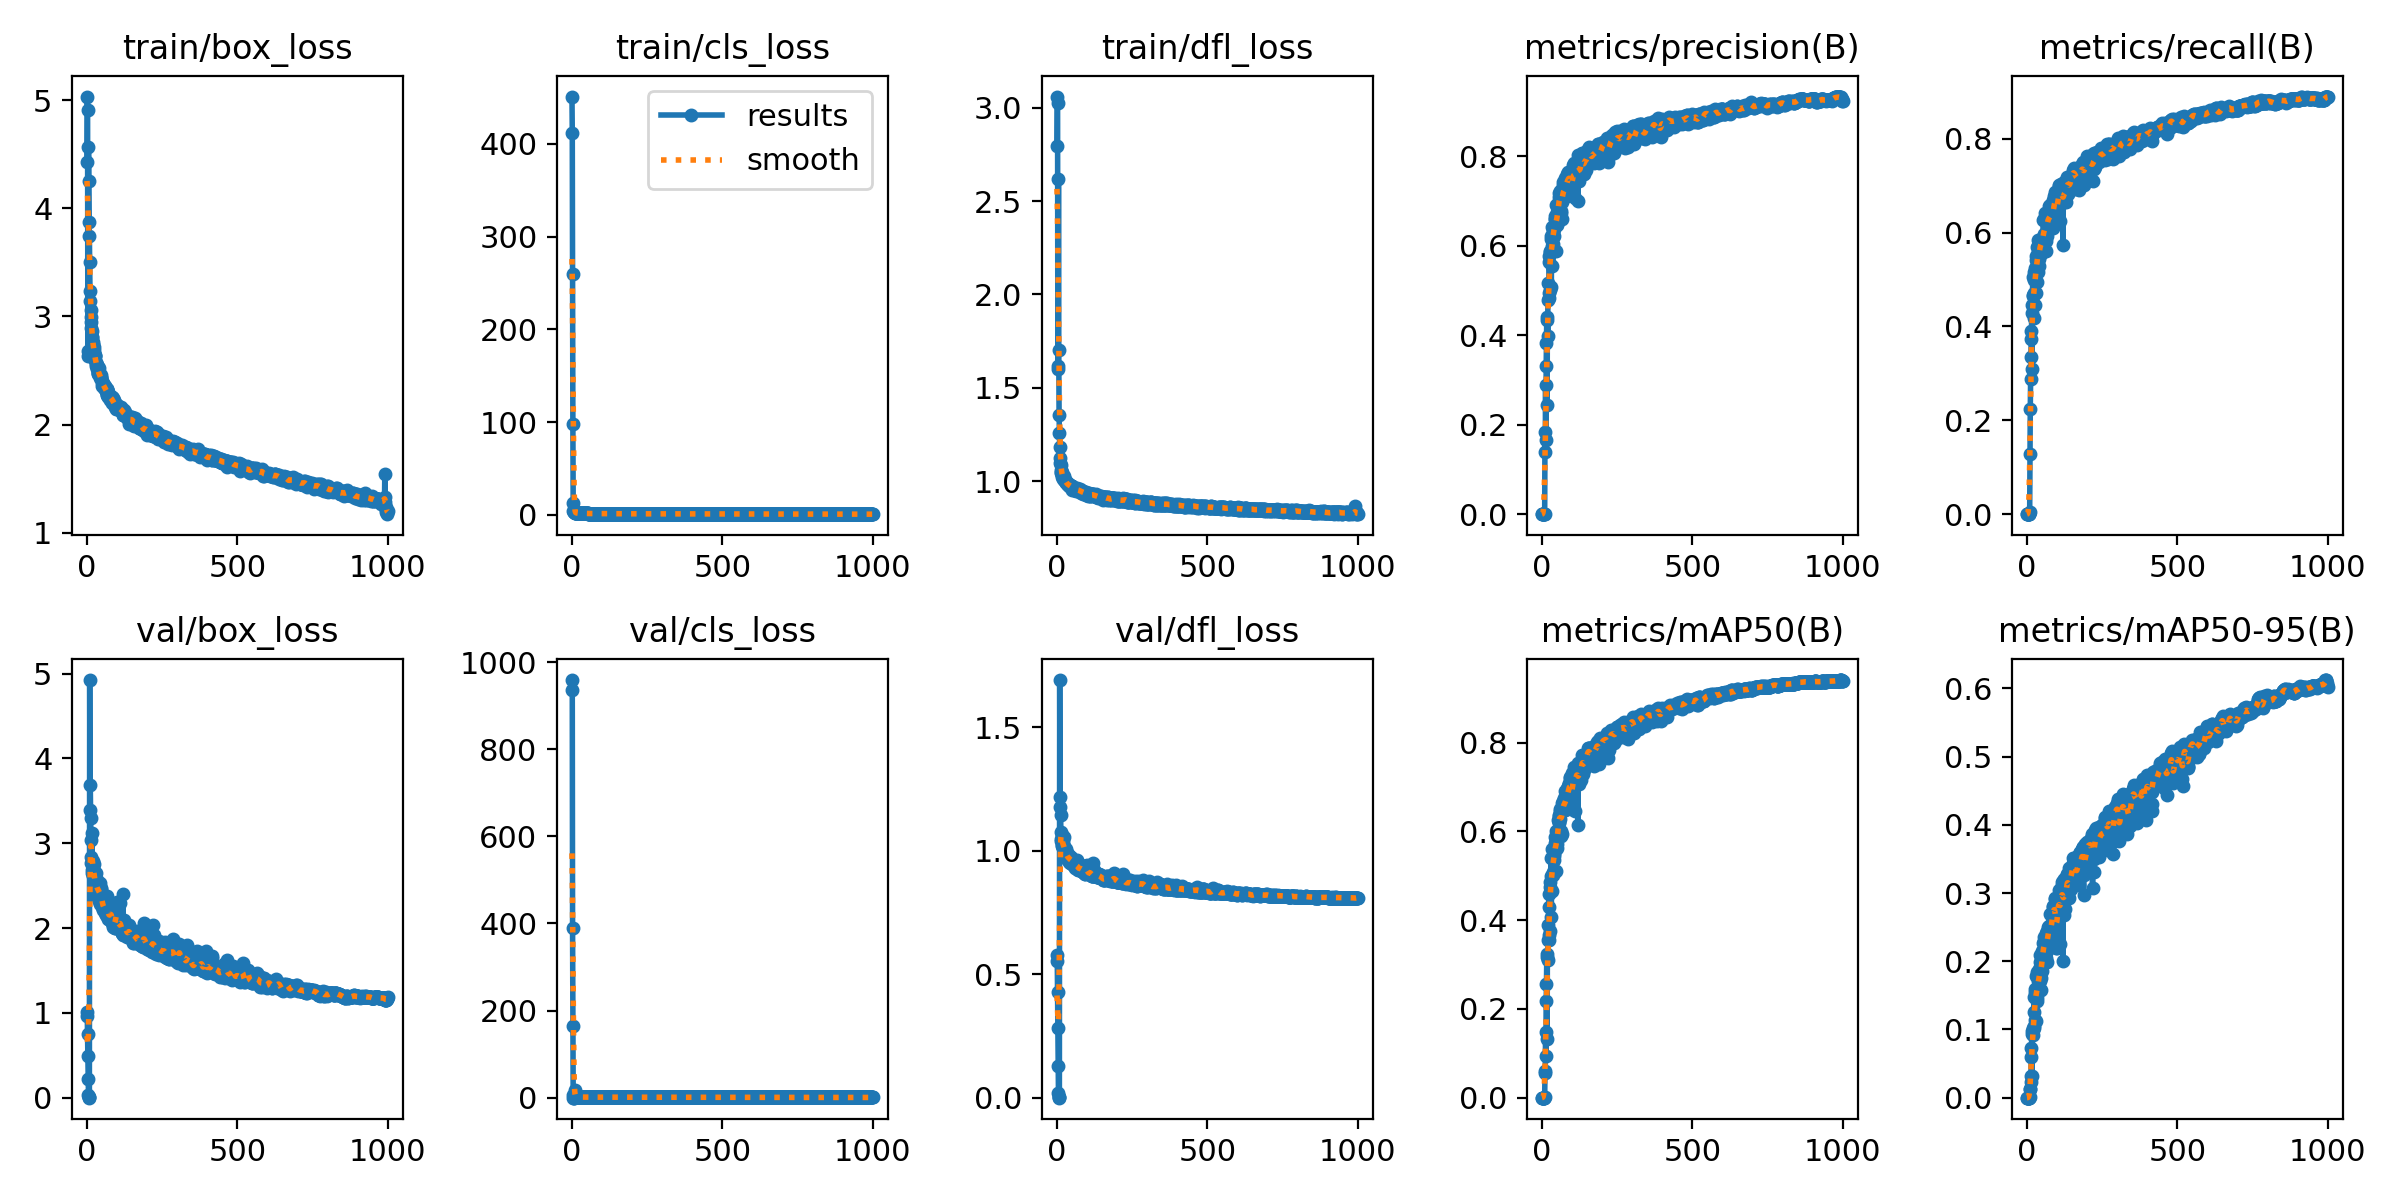

Values plotted in this chart, from the file beside it:
epoch, train/box_loss, train/cls_loss, train/dfl_loss, metrics/precision(B), metrics/recall(B), metrics/mAP50(B), metrics/mAP50-95(B), val/box_loss, val/cls_loss, val/dfl_loss, lr/pg0, lr/pg1, lr/pg2
0, 4.432, 451.1, 2.793, 0, 0, 0, 0, 1.006, 958.8, 0.5777, 0.001, 0.001, 0.001
1, 5.035, 412.2, 3.06, 0, 0, 0, 0, 0.9672, 935.6, 0.5557, 0.002098, 0.002098, 0.002098
2, 4.91, 260.1, 3.027, 0, 0, 0, 0, 0.747, 388.4, 0.4295, 0.003194, 0.003194, 0.003194
3, 2.638, 97.42, 1.601, 0, 0, 0, 0, 0.4896, 164.3, 0.2819, 0.004287, 0.004287, 0.004287
4, 2.685, 12.88, 1.616, 0, 0, 0, 0, 0.2236, 5.691, 0.1291, 0.005379, 0.005379, 0.005379
5, 4.567, 4.21, 2.62, 0, 0, 0, 0, 0.03138, 0, 0.0185, 0.006468, 0.006468, 0.006468
6, 4.25, 2.918, 1.701, 0, 0, 0, 0, 0.00286, 0, 0.00183, 0.007555, 0.007555, 0.007555
7, 3.878, 2.688, 1.356, 0, 0, 0, 0, 0, 0, 0, 0.00864, 0.00864, 0.00864
8, 3.741, 2.582, 1.259, 0, 0, 0, 0, 0.00838, 3.539, 0.00343, 0.009722, 0.009722, 0.009722
9, 3.506, 2.477, 1.185, 0.00023, 0.00517, 0.00178, 0.00067, 4.924, 17.21, 1.692, 0.009911, 0.009911, 0.009911
10, 3.233, 2.267, 1.125, 0.1844, 0.1274, 0.05498, 0.01282, 3.388, 2.897, 1.177, 0.009911, 0.009911, 0.009911
11, 3.143, 2.15, 1.096, 0.1392, 0.2249, 0.05913, 0.01212, 3.684, 2.551, 1.219, 0.009901, 0.009901, 0.009901
12, 3.062, 2.011, 1.085, 0.2887, 0.2872, 0.1481, 0.03213, 3.293, 2.091, 1.145, 0.009891, 0.009891, 0.009891
13, 2.991, 1.95, 1.061, 0.1661, 0.3345, 0.09409, 0.02346, 3.04, 2.689, 1.075, 0.009881, 0.009881, 0.009881
14, 2.947, 1.851, 1.049, 0.3306, 0.3723, 0.2186, 0.05954, 2.837, 2.175, 1.048, 0.009871, 0.009871, 0.009871
15, 2.892, 1.829, 1.046, 0.3826, 0.3901, 0.2572, 0.07351, 2.77, 2.124, 1.041, 0.009861, 0.009861, 0.009861
16, 2.865, 1.781, 1.049, 0.442, 0.446, 0.318, 0.09268, 2.684, 1.803, 1.025, 0.009851, 0.009851, 0.009851
17, 2.81, 1.743, 1.034, 0.2451, 0.3084, 0.1325, 0.03183, 3.121, 2.351, 1.065, 0.009842, 0.009842, 0.009842
18, 2.811, 1.709, 1.023, 0.4344, 0.4295, 0.3247, 0.09744, 2.646, 1.8, 1.019, 0.009832, 0.009832, 0.009832
19, 2.766, 1.698, 1.024, 0.3982, 0.5053, 0.31, 0.09159, 2.611, 1.824, 1.013, 0.009822, 0.009822, 0.009822
20, 2.741, 1.635, 1.021, 0.5161, 0.4679, 0.3891, 0.1017, 2.794, 1.599, 1.04, 0.009812, 0.009812, 0.009812
21, 2.715, 1.633, 1.011, 0.4779, 0.4646, 0.3541, 0.09987, 2.707, 1.724, 1.025, 0.009802, 0.009802, 0.009802
22, 2.72, 1.613, 1.029, 0.4824, 0.5158, 0.3655, 0.1022, 2.652, 1.752, 1.01, 0.009792, 0.009792, 0.009792
23, 2.693, 1.599, 1.014, 0.4949, 0.418, 0.3552, 0.1048, 2.756, 1.597, 1.056, 0.009782, 0.009782, 0.009782
24, 2.666, 1.545, 1.015, 0.5764, 0.4987, 0.4584, 0.148, 2.504, 1.482, 0.9959, 0.009772, 0.009772, 0.009772
25, 2.61, 1.533, 1.005, 0.5641, 0.472, 0.4305, 0.1256, 2.676, 1.52, 1.02, 0.009762, 0.009762, 0.009762
26, 2.646, 1.552, 1.003, 0.5013, 0.4456, 0.3753, 0.1136, 2.604, 1.597, 1.002, 0.009753, 0.009753, 0.009753
27, 2.637, 1.539, 1.001, 0.5891, 0.5235, 0.4744, 0.1545, 2.441, 1.449, 0.9767, 0.009743, 0.009743, 0.009743
28, 2.631, 1.526, 1.007, 0.5854, 0.5153, 0.486, 0.159, 2.471, 1.421, 0.9907, 0.009733, 0.009733, 0.009733
29, 2.58, 1.479, 1.001, 0.615, 0.5406, 0.4993, 0.1548, 2.516, 1.386, 0.9866, 0.009723, 0.009723, 0.009723
30, 2.556, 1.477, 0.9947, 0.623, 0.5498, 0.5401, 0.1784, 2.419, 1.336, 0.973, 0.009713, 0.009713, 0.009713
31, 2.539, 1.44, 0.9877, 0.5091, 0.4713, 0.4061, 0.1129, 2.651, 1.471, 1.009, 0.009703, 0.009703, 0.009703
32, 2.553, 1.456, 0.9902, 0.5997, 0.5391, 0.5021, 0.1466, 2.569, 1.412, 0.9919, 0.009693, 0.009693, 0.009693
33, 2.513, 1.438, 0.9899, 0.556, 0.4944, 0.4649, 0.1415, 2.528, 1.427, 0.9878, 0.009683, 0.009683, 0.009683
34, 2.549, 1.453, 0.9916, 0.6419, 0.5683, 0.5614, 0.1842, 2.401, 1.296, 0.9675, 0.009673, 0.009673, 0.009673
35, 2.535, 1.435, 0.9862, 0.6306, 0.5847, 0.5442, 0.1795, 2.353, 1.313, 0.9619, 0.009663, 0.009663, 0.009663
36, 2.473, 1.399, 0.977, 0.6372, 0.5595, 0.5425, 0.1717, 2.462, 1.343, 0.9761, 0.009654, 0.009654, 0.009654
37, 2.467, 1.417, 0.9781, 0.6042, 0.5711, 0.5093, 0.1623, 2.41, 1.342, 0.9671, 0.009644, 0.009644, 0.009644
38, 2.476, 1.418, 0.9824, 0.6197, 0.5155, 0.5026, 0.1545, 2.532, 1.405, 0.9863, 0.009634, 0.009634, 0.009634
39, 2.52, 1.412, 0.9844, 0.6372, 0.5447, 0.5449, 0.1691, 2.503, 1.317, 0.9778, 0.009624, 0.009624, 0.009624
40, 2.473, 1.386, 0.9802, 0.6409, 0.5279, 0.535, 0.1611, 2.512, 1.361, 0.9804, 0.009614, 0.009614, 0.009614
41, 2.483, 1.395, 0.9792, 0.6213, 0.5723, 0.5488, 0.1885, 2.316, 1.364, 0.9568, 0.009604, 0.009604, 0.009604
42, 2.432, 1.357, 0.9711, 0.661, 0.5703, 0.5744, 0.1987, 2.336, 1.298, 0.9588, 0.009594, 0.009594, 0.009594
43, 2.455, 1.355, 0.9744, 0.6658, 0.5819, 0.5882, 0.2094, 2.278, 1.267, 0.9515, 0.009584, 0.009584, 0.009584
44, 2.448, 1.377, 0.9812, 0.6595, 0.5621, 0.5625, 0.1718, 2.533, 1.293, 0.9767, 0.009574, 0.009574, 0.009574
45, 2.458, 1.373, 0.9734, 0.655, 0.5867, 0.5596, 0.1751, 2.442, 1.35, 0.9681, 0.009564, 0.009564, 0.009564
46, 2.429, 1.382, 0.972, 0.5883, 0.5552, 0.5107, 0.1583, 2.458, 1.342, 0.9757, 0.009555, 0.009555, 0.009555
47, 2.439, 1.348, 0.9724, 0.6522, 0.585, 0.5833, 0.2001, 2.305, 1.237, 0.954, 0.009545, 0.009545, 0.009545
48, 2.427, 1.339, 0.9752, 0.6924, 0.5846, 0.6014, 0.1857, 2.477, 1.233, 0.9707, 0.009535, 0.009535, 0.009535
49, 2.388, 1.316, 0.973, 0.6763, 0.5804, 0.5984, 0.2154, 2.247, 1.251, 0.9469, 0.009525, 0.009525, 0.009525
50, 2.361, 1.304, 0.9553, 0.6483, 0.5676, 0.5619, 0.1857, 2.384, 1.279, 0.9605, 0.009515, 0.009515, 0.009515
51, 2.401, 1.326, 0.9766, 0.6472, 0.5709, 0.5717, 0.2005, 2.286, 1.264, 0.9558, 0.009505, 0.009505, 0.009505
52, 2.36, 1.32, 0.962, 0.6642, 0.5806, 0.5877, 0.2081, 2.26, 1.258, 0.948, 0.009495, 0.009495, 0.009495
53, 2.386, 1.309, 0.9631, 0.6764, 0.5615, 0.5888, 0.2139, 2.257, 1.312, 0.9481, 0.009485, 0.009485, 0.009485
54, 2.374, 1.3, 0.9679, 0.6962, 0.6263, 0.6255, 0.2272, 2.218, 1.206, 0.9421, 0.009475, 0.009475, 0.009475
55, 2.352, 1.291, 0.952, 0.6871, 0.6293, 0.6186, 0.2143, 2.244, 1.242, 0.9416, 0.009465, 0.009465, 0.009465
56, 2.364, 1.287, 0.956, 0.7099, 0.5893, 0.6354, 0.2357, 2.245, 1.197, 0.943, 0.009456, 0.009456, 0.009456
57, 2.334, 1.28, 0.9634, 0.6968, 0.5978, 0.6214, 0.2182, 2.238, 1.181, 0.9425, 0.009446, 0.009446, 0.009446
58, 2.347, 1.278, 0.9648, 0.7184, 0.5919, 0.6371, 0.2295, 2.24, 1.192, 0.9435, 0.009436, 0.009436, 0.009436
59, 2.358, 1.278, 0.9542, 0.7044, 0.5955, 0.6279, 0.2157, 2.334, 1.215, 0.9514, 0.009426, 0.009426, 0.009426
... 940 more rows
